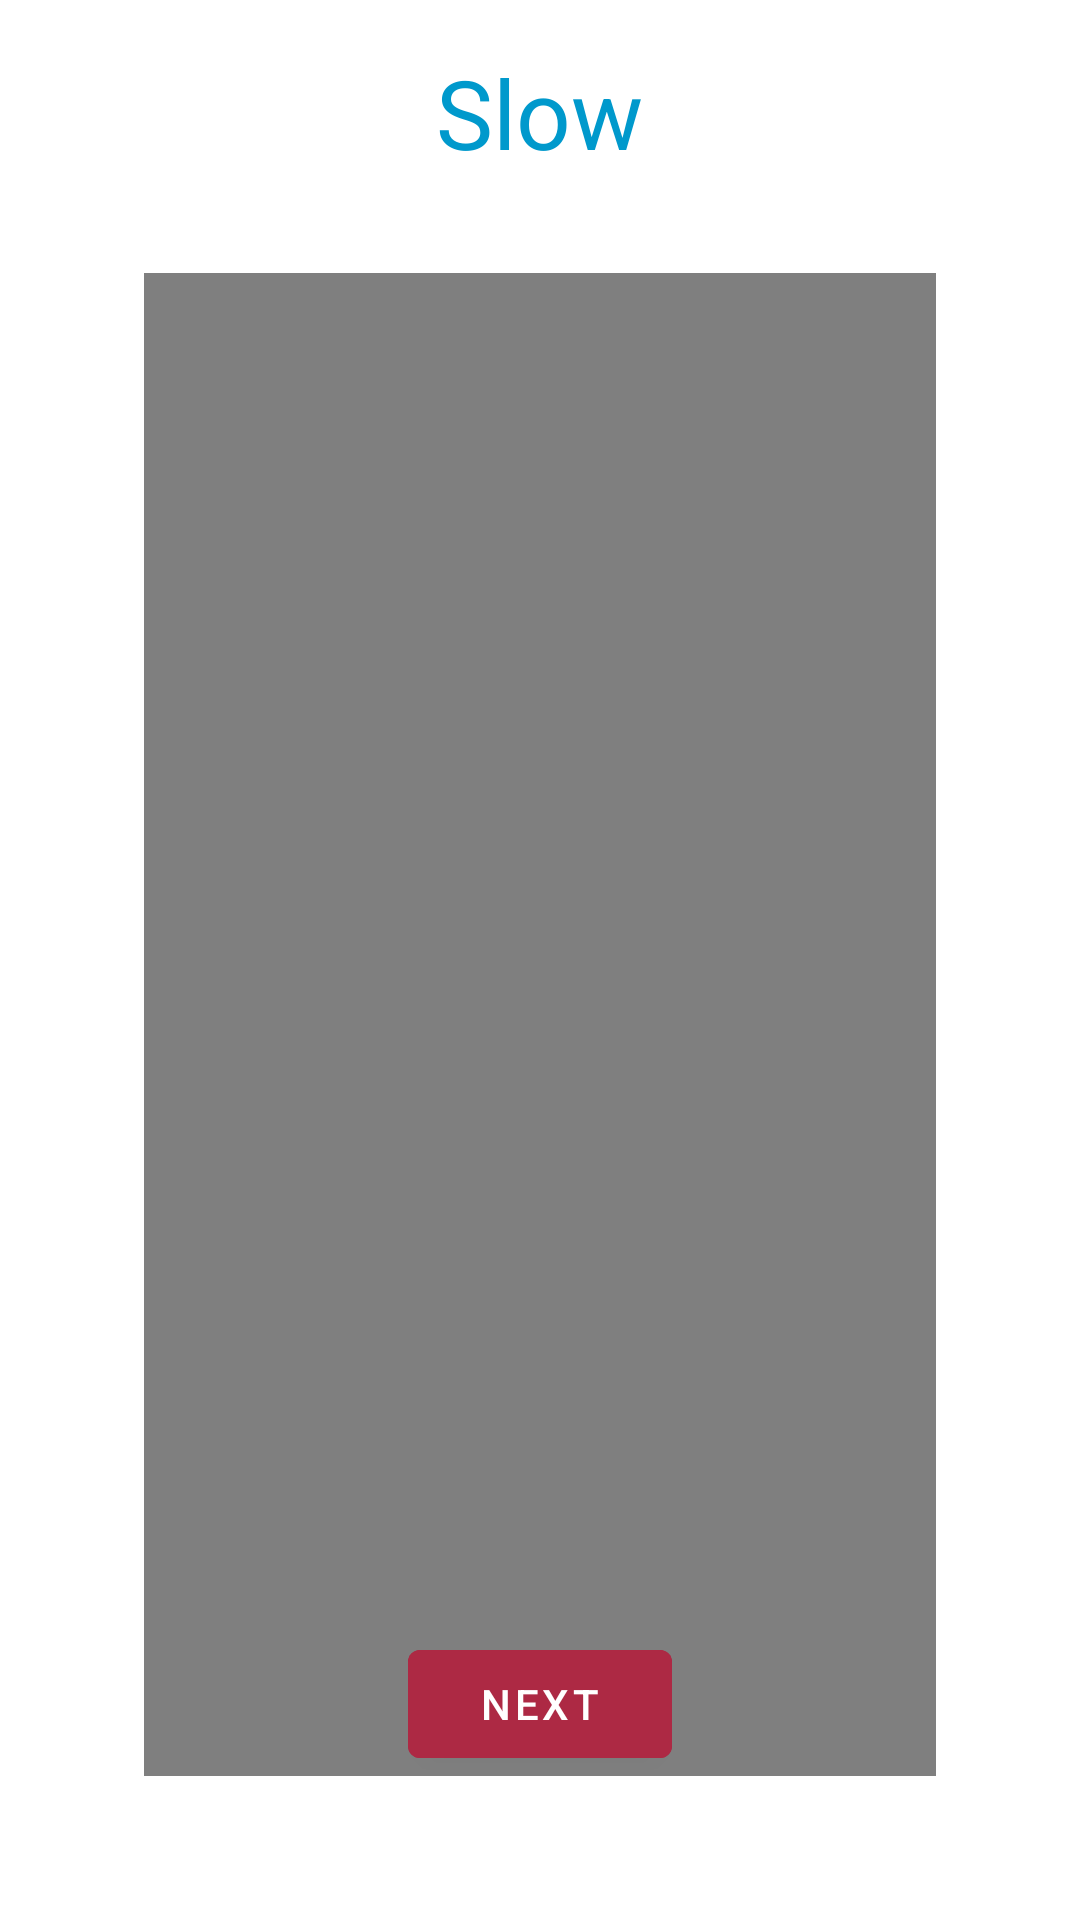

Produce the Android XML layout that renders to this screen, including the resource entries it uses.
<!-- AndroidManifest.xml: application theme Theme.LoginPage -->
<!-- res/layout/activity_new_word.xml -->
<?xml version="1.0" encoding="utf-8"?>
<RelativeLayout xmlns:android="http://schemas.android.com/apk/res/android"
    xmlns:app="http://schemas.android.com/apk/res-auto"
    xmlns:tools="http://schemas.android.com/tools"
    android:layout_width="match_parent"
    android:layout_height="match_parent"
    tools:context=".NewWord"
    android:padding="16dp">


    <TextView
        android:id="@+id/textView"
        android:layout_width="wrap_content"
        android:layout_height="wrap_content"
        android:layout_centerHorizontal="true"
        android:text="Slow"
        android:textColor="@android:color/holo_blue_dark"
        android:textSize="32sp" />
    <FrameLayout
        android:id = "@+id/video"
        android:layout_width="match_parent"
        android:layout_height="wrap_content"
        android:layout_below="@+id/textView">

        <VideoView
            android:layout_margin="32dp"
            android:id="@+id/videoView"
            android:layout_width="match_parent"
            android:layout_height="wrap_content"
            />
    </FrameLayout>


    <com.google.android.material.button.MaterialButton
        android:id="@+id/nextbtn"
        android:layout_width="wrap_content"
        android:layout_height="wrap_content"
        android:layout_alignParentBottom="true"
        android:layout_centerHorizontal="true"
        android:backgroundTint="#ad2944"
        android:layout_margin="32sp"
        android:text="Next" />
</RelativeLayout>
<!-- resources referenced by this layout -->
<resources>
  <style name="Theme.LoginPage" parent="Theme.MaterialComponents.DayNight.NoActionBar">
          
          <item name="android:textColorPrimary">@color/black</item>
          <item name="colorPrimary">@color/purple_500</item>
          <item name="colorPrimaryVariant">@color/purple_700</item>
          <item name="colorOnPrimary">@color/white</item>
          
          <item name="colorSecondary">@color/teal_200</item>
          <item name="colorSecondaryVariant">@color/teal_700</item>
          <item name="colorOnSecondary">@color/black</item>
          
          <item name="android:statusBarColor" tools:targetApi="l">?attr/colorPrimaryVariant</item>
          
      </style>
  <color name="black">#FF000000</color>
  <color name="purple_500">#FF6200EE</color>
  <color name="purple_700">#FF3700B3</color>
  <color name="white">#FFFFFFFF</color>
  <color name="teal_200">#FF03DAC5</color>
  <color name="teal_700">#FF018786</color>
</resources>
